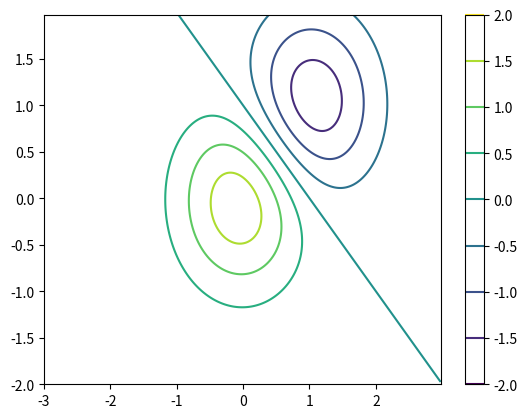

The matplotlib source for this figure:
import matplotlib.pyplot as plt
import numpy as np
np.random.seed(0)


def f(x, y):
    return x**2 + y**2


x = np.arange(-5, 5.0, 0.25)
y = np.arange(-5, 5.0, 0.25)

X, Y = np.meshgrid(x, y)

Z = f(X, Y)
#plt.contourf(X, Y, Z, 20, cmap="RdGy")
#plt.colorbar()
#plt.show()

delta = .025
x = np.arange(-3.0, 3.0, delta)
y = np.arange(-2.0, 2.0, delta)
X, Y = np.meshgrid(x, y)
Z1 = np.exp(-X**2 - Y**2)
Z2 = np.exp(-(X - 1)**2 - (Y - 1)**2)
Z = (Z1 - Z2) * 2
plt.contour(X, Y, Z)
plt.colorbar()
plt.show()
